Image classification data set "images" (mgatlin3-gtri/FT on GitHub). Class labels (4): diarrhea, farts, pee, poop.

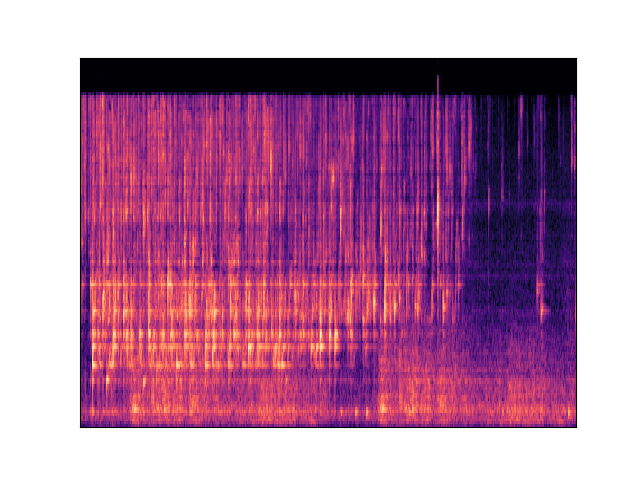
Label: pee

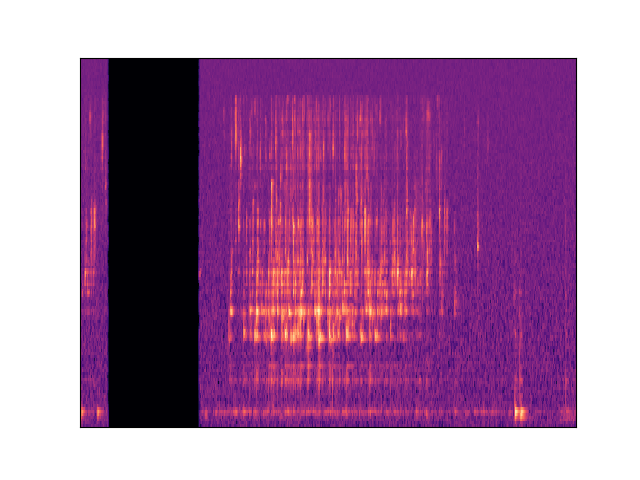
Label: pee

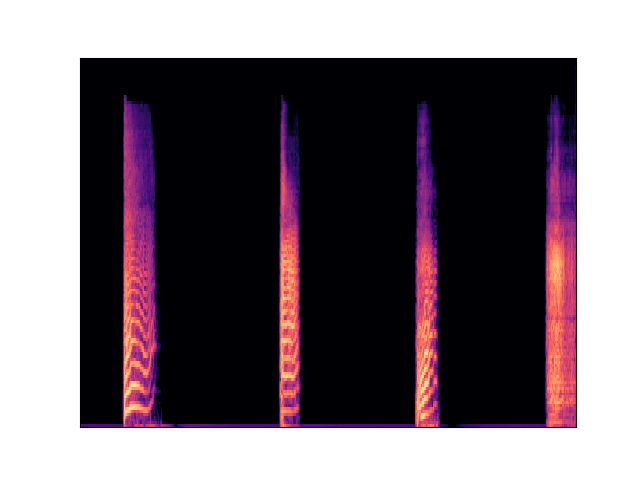
Label: farts

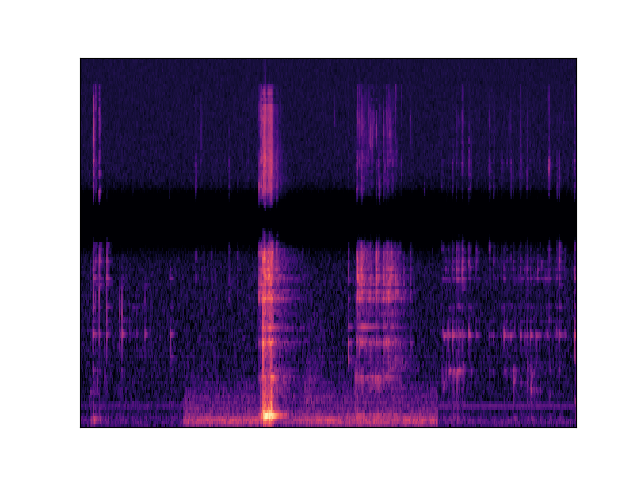
Label: diarrhea

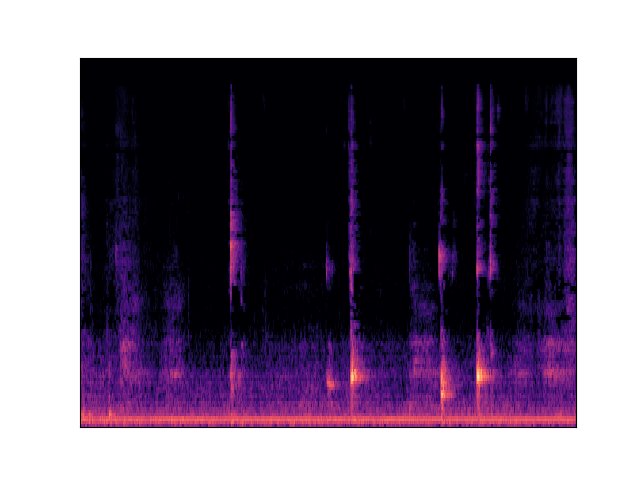
Label: poop

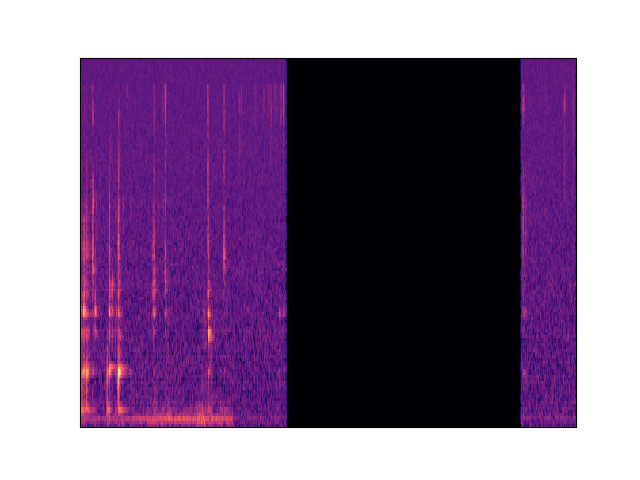
Label: diarrhea
